Labelled photos from "fundo preto", an image-classification folder in schinaid/TCC_Tomateiro. The possible labels are: tomato early blight Alternaria solani, tomato late blight, tomato septoria leaf spot, bacteria no tomate, tomato healthy.

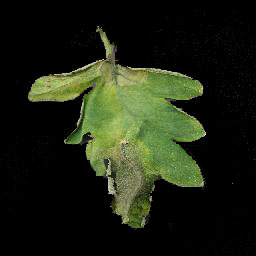
Label: tomato late blight

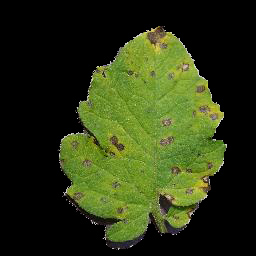
Label: tomato septoria leaf spot

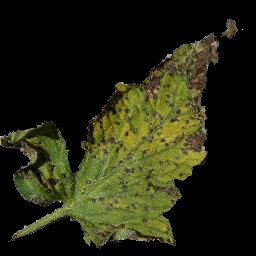
Label: tomato septoria leaf spot

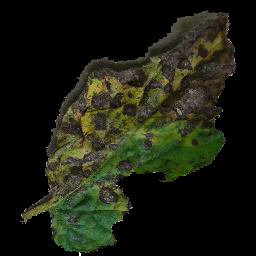
Label: tomato early blight Alternaria solani

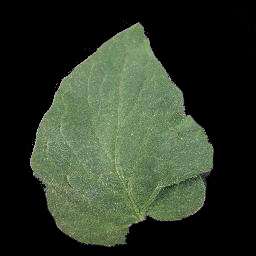
Label: tomato healthy

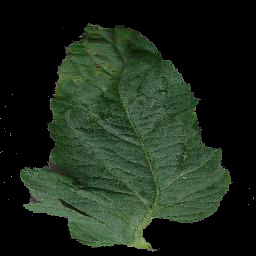
Label: bacteria no tomate
